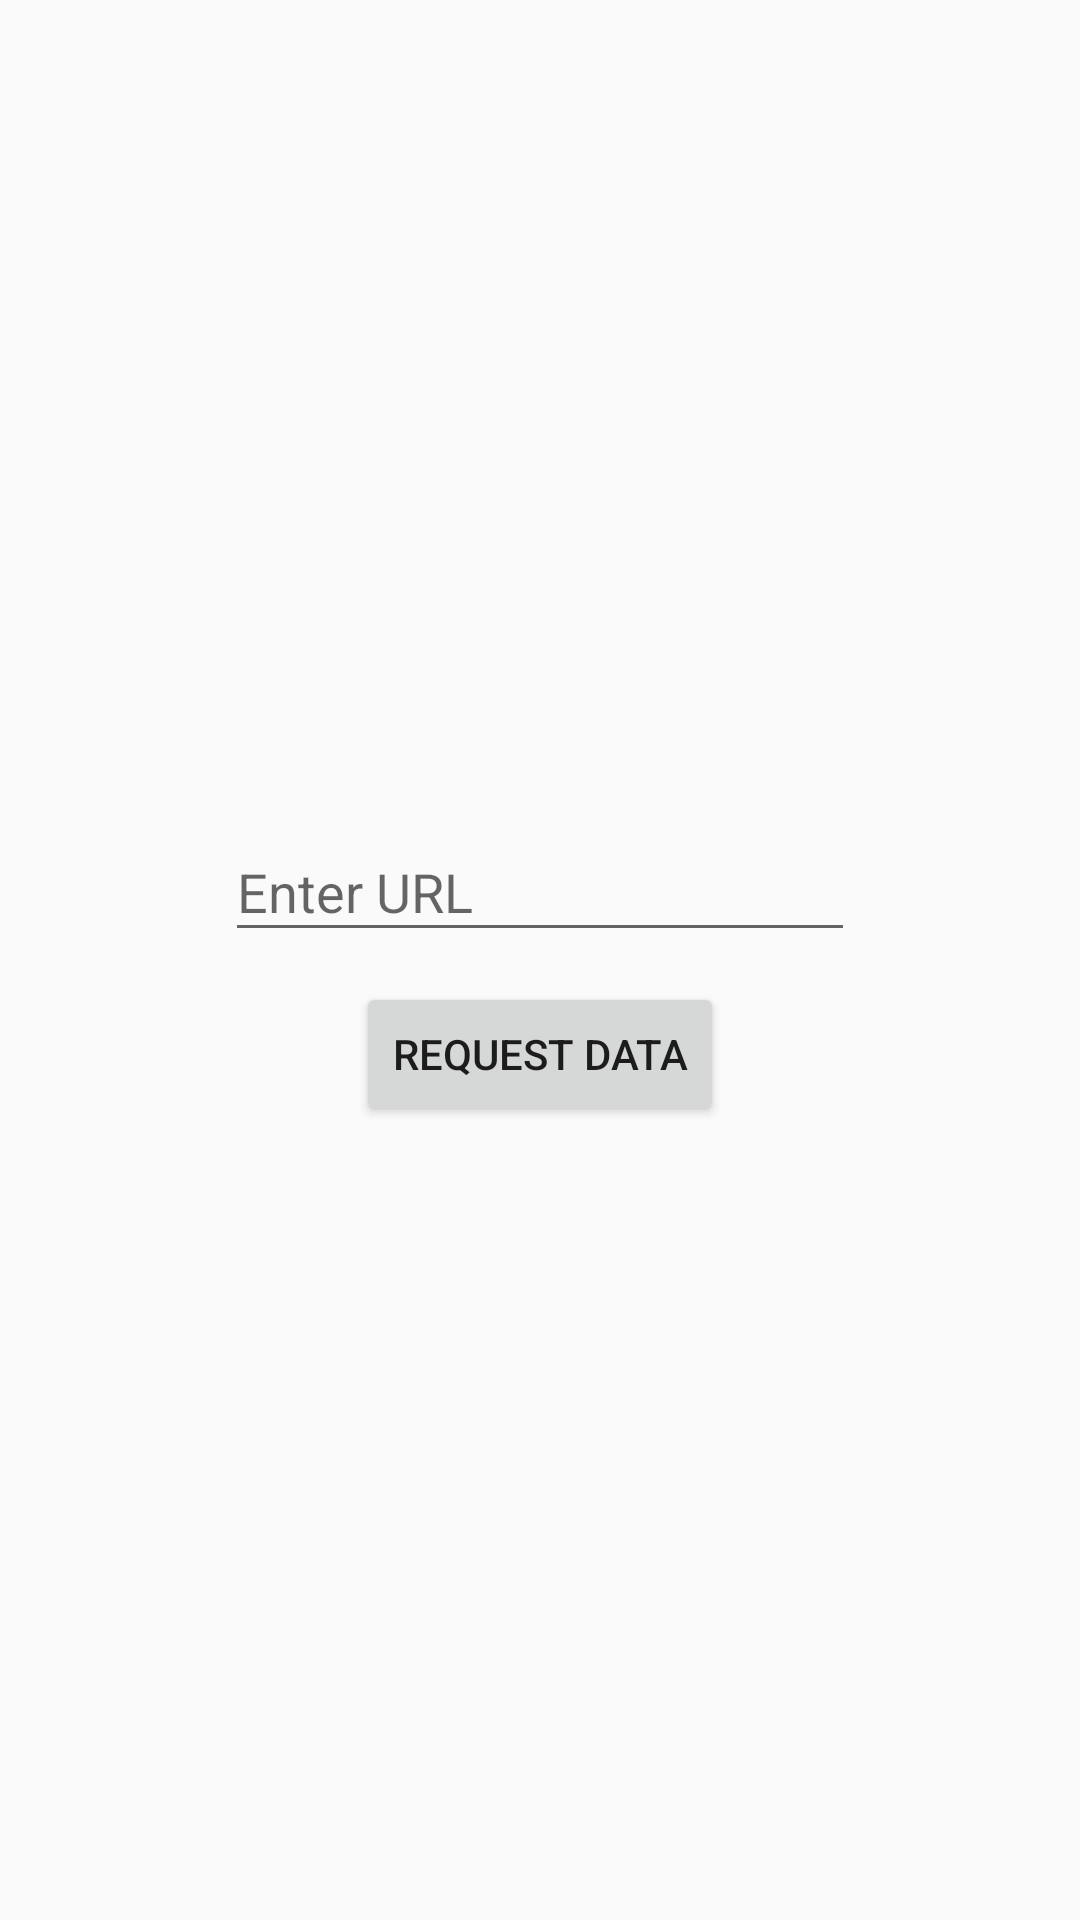

Produce the Android XML layout that renders to this screen, including the resource entries it uses.
<!-- AndroidManifest.xml: application theme AppTheme -->
<!-- res/layout/activity_home.xml -->
<?xml version="1.0" encoding="utf-8"?>
<layout xmlns:android="http://schemas.android.com/apk/res/android">

    <data>

        <import type="android.view.View" />

        <variable
            name="isAnimationLoaded"
            type="boolean">

        </variable>
    </data>

    <FrameLayout
        android:id="@+id/container"
        android:layout_width="match_parent"
        android:layout_height="match_parent">

        <ImageView
            android:id="@+id/splash_image_view"
            android:layout_width="wrap_content"
            android:layout_height="wrap_content"
            android:layout_gravity="center"
            android:src="@drawable/splash"
            android:visibility="@{isAnimationLoaded ? View.INVISIBLE : View.VISIBLE}" />

        <android.support.constraint.ConstraintLayout xmlns:app="http://schemas.android.com/apk/res-auto"
            xmlns:tools="http://schemas.android.com/tools"
            android:id="@+id/reqeust_fields_container"
            android:layout_width="match_parent"
            android:layout_height="match_parent"
            android:visibility="@{isAnimationLoaded ? View.VISIBLE : View.INVISIBLE}"
            tools:context="com.icerockdev.babenko.ui.home.HomeActivity">

            <android.support.design.widget.TextInputLayout
                android:id="@+id/fields_request_url_input"
                android:layout_width="wrap_content"
                android:layout_height="wrap_content"
                android:hint="@string/request_fields_edittext_url_hint"
                app:layout_constraintBottom_toTopOf="@+id/getFieldsButton"
                app:layout_constraintLeft_toLeftOf="parent"
                app:layout_constraintRight_toRightOf="parent"
                app:layout_constraintTop_toTopOf="parent"
                app:layout_constraintVertical_chainStyle="packed">

                <android.support.design.widget.TextInputEditText
                    android:id="@+id/fields_request_url_edit_text"
                    android:layout_width="wrap_content"
                    android:layout_height="wrap_content"
                    android:ems="10"
                    android:inputType="textUri"
                    android:maxLines="1" />

            </android.support.design.widget.TextInputLayout>

            <Button
                android:id="@+id/getFieldsButton"
                android:layout_width="wrap_content"
                android:layout_height="wrap_content"
                android:layout_marginTop="@dimen/request_fields_button_margin_top"
                android:onClick="requestDataFieldsButtonClicked"
                android:text="@string/request_fields_button_text"
                app:layout_constraintBottom_toBottomOf="parent"
                app:layout_constraintLeft_toLeftOf="@+id/fields_request_url_input"
                app:layout_constraintRight_toRightOf="@+id/fields_request_url_input"
                app:layout_constraintTop_toBottomOf="@+id/fields_request_url_input" />

        </android.support.constraint.ConstraintLayout>

    </FrameLayout>
</layout>
<!-- resources referenced by this layout -->
<resources>
  <dimen name="request_fields_button_margin_top">10dp</dimen>
  <string name="request_fields_button_text">Request data</string>
  <string name="request_fields_edittext_url_hint">Enter URL</string>
  <style name="AppTheme" parent="Theme.AppCompat.Light.DarkActionBar">
          
          <item name="colorPrimary">@color/colorPrimary</item>
          <item name="colorPrimaryDark">@color/colorPrimaryDark</item>
          <item name="colorAccent">@color/colorAccent</item>
      </style>
  <color name="colorPrimary">#3F51B5</color>
  <color name="colorPrimaryDark">#303F9F</color>
  <color name="colorAccent">#FF4081</color>
</resources>
